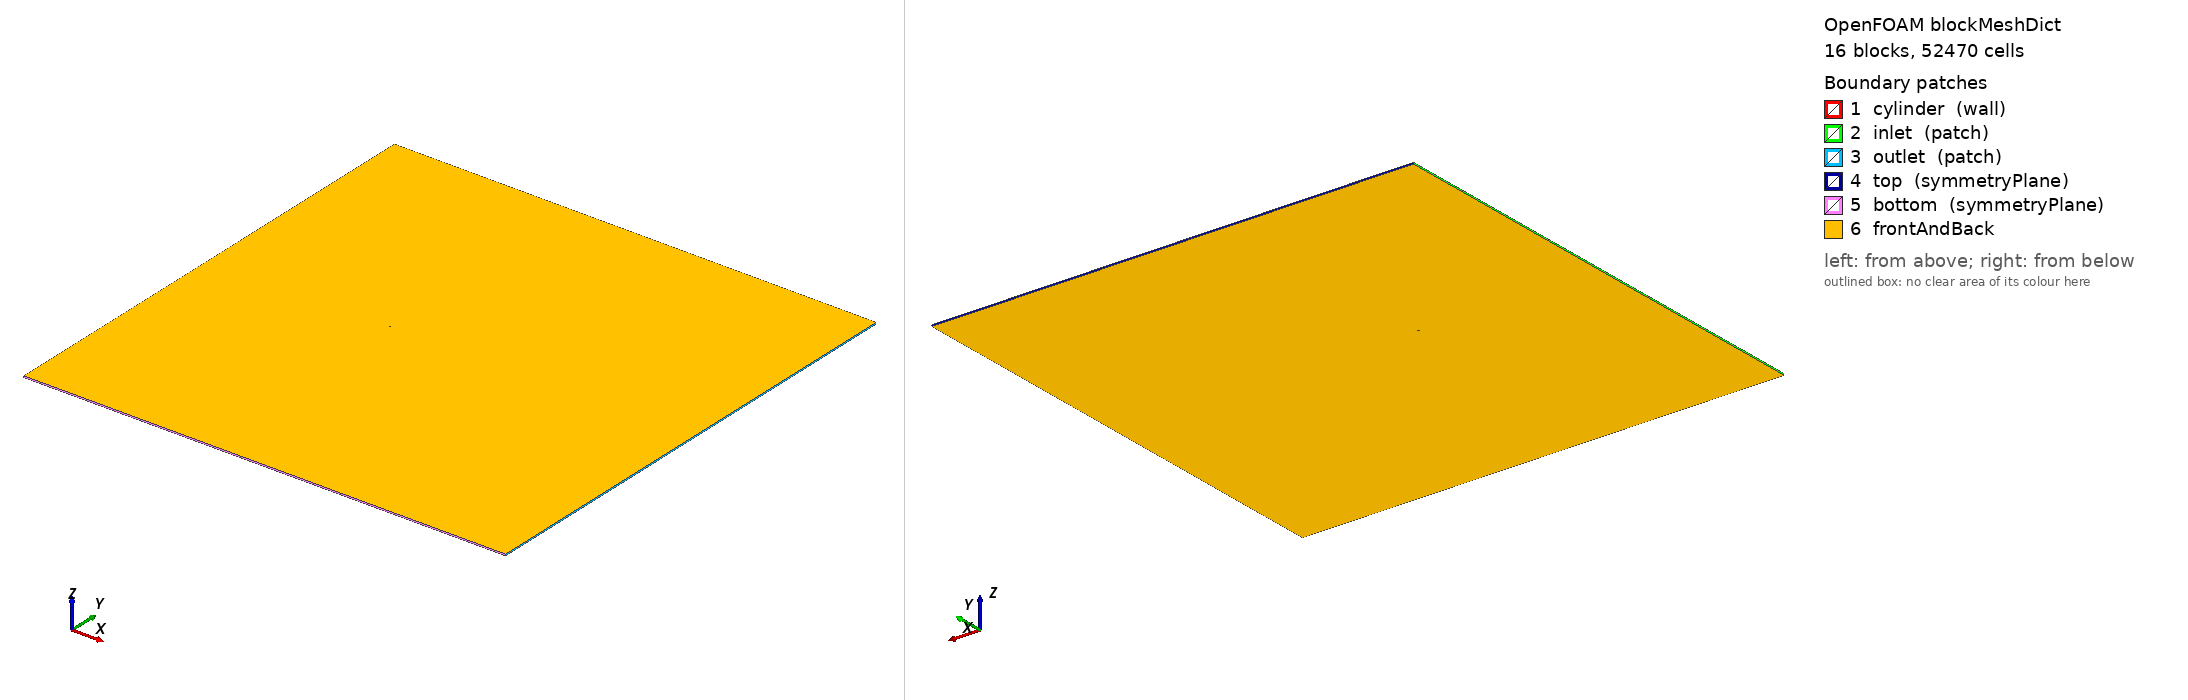

OpenFOAM case: the mesh blockMesh builds from blockMeshDict, 16 block(s), 52470 cells. Boundary patches (legend numbers): 1 cylinder (wall), 2 inlet (patch), 3 outlet (patch), 4 top (symmetryPlane), 5 bottom (symmetryPlane), 6 frontAndBack. Left view from above one corner, right view from below the opposite corner. Boundary conditions: 2 field file(s) under 0/; 0 of 6 drawn patches have an entry in a shipped field file.

=== system/blockMeshDict ===
/*  Generated by socrates.case_generation.blockmesh -- do not edit by hand  */
FoamFile
{
    version     2.0;
    format      ascii;
    class       dictionary;
    object      blockMeshDict;
}

// lengths below are in units of D; scale converts to metres
scale   0.01;

vertices
(
    (0.3712310601 -0.3712310601 0)
    (0.7071067812 -0.7071067812 0)
    (0.3712310601 0.3712310601 0)
    (0.7071067812 0.7071067812 0)
    (-0.3712310601 0.3712310601 0)
    (-0.7071067812 0.7071067812 0)
    (-0.3712310601 -0.3712310601 0)
    (-0.7071067812 -0.7071067812 0)
    (-120 -160 0)
    (-120 -2.5 0)
    (-120 2.5 0)
    (-120 160 0)
    (-2.5 -160 0)
    (-2.5 -2.5 0)
    (-2.5 2.5 0)
    (-2.5 160 0)
    (2.5 -160 0)
    (2.5 -2.5 0)
    (2.5 2.5 0)
    (2.5 160 0)
    (200 -160 0)
    (200 -2.5 0)
    (200 2.5 0)
    (200 160 0)
    (0.3712310601 -0.3712310601 1)
    (0.7071067812 -0.7071067812 1)
    (0.3712310601 0.3712310601 1)
    (0.7071067812 0.7071067812 1)
    (-0.3712310601 0.3712310601 1)
    (-0.7071067812 0.7071067812 1)
    (-0.3712310601 -0.3712310601 1)
    (-0.7071067812 -0.7071067812 1)
    (-120 -160 1)
    (-120 -2.5 1)
    (-120 2.5 1)
    (-120 160 1)
    (-2.5 -160 1)
    (-2.5 -2.5 1)
    (-2.5 2.5 1)
    (-2.5 160 1)
    (2.5 -160 1)
    (2.5 -2.5 1)
    (2.5 2.5 1)
    (2.5 160 1)
    (200 -160 1)
    (200 -2.5 1)
    (200 2.5 1)
    (200 160 1)
);

blocks
(
    hex (0 1 3 2 24 25 27 26) cylRingA (30 40 1) simpleGrading (7.748831174 1 1)
    hex (2 3 5 4 26 27 29 28) cylRingA (30 40 1) simpleGrading (7.748831174 1 1)
    hex (4 5 7 6 28 29 31 30) cylRingA (30 40 1) simpleGrading (7.748831174 1 1)
    hex (6 7 1 0 30 31 25 24) cylRingA (30 40 1) simpleGrading (7.748831174 1 1)
    hex (1 17 18 3 25 41 42 27) cylRingB (20 40 1) simpleGrading (3.293192052 1 1)
    hex (3 18 14 5 27 42 38 29) cylRingB (20 40 1) simpleGrading (3.293192052 1 1)
    hex (5 14 13 7 29 38 37 31) cylRingB (20 40 1) simpleGrading (3.293192052 1 1)
    hex (7 13 17 1 31 37 41 25) cylRingB (20 40 1) simpleGrading (3.293192052 1 1)
    hex (8 12 13 9 32 36 37 33) farField (51 65 1) simpleGrading (0.01254168624 0.0116891931 1)
    hex (9 13 14 10 33 37 38 34) farField (51 40 1) simpleGrading (0.01254168624 1 1)
    hex (10 14 15 11 34 38 39 35) farField (51 65 1) simpleGrading (0.01254168624 85.54910435 1)
    hex (12 16 17 13 36 40 41 37) farField (40 65 1) simpleGrading (1 0.0116891931 1)
    hex (14 18 19 15 38 42 43 39) farField (40 65 1) simpleGrading (1 85.54910435 1)
    hex (16 20 21 17 40 44 45 41) farField (180 65 1) simpleGrading (31.00453871 0.0116891931 1)
    hex (17 21 22 18 41 45 46 42) farField (180 40 1) simpleGrading (31.00453871 1 1)
    hex (18 22 23 19 42 46 47 43) farField (180 65 1) simpleGrading (31.00453871 85.54910435 1)
);

edges
(
    arc 0 2 (0.525 0 0)
    arc 24 26 (0.525 0 1)
    arc 1 3 (1 0 0)
    arc 25 27 (1 0 1)
    arc 2 4 (3.214697848e-17 0.525 0)
    arc 26 28 (3.214697848e-17 0.525 1)
    arc 3 5 (6.123233996e-17 1 0)
    arc 27 29 (6.123233996e-17 1 1)
    arc 4 6 (-0.525 6.429395696e-17 0)
    arc 28 30 (-0.525 6.429395696e-17 1)
    arc 5 7 (-1 1.224646799e-16 0)
    arc 29 31 (-1 1.224646799e-16 1)
    arc 6 0 (-9.644093543e-17 -0.525 0)
    arc 30 24 (-9.644093543e-17 -0.525 1)
    arc 7 1 (-1.836970199e-16 -1 0)
    arc 31 25 (-1.836970199e-16 -1 1)
);

boundary
(
    cylinder
    {
        type wall;
        faces
        (
            (2 0 24 26)
            (4 2 26 28)
            (6 4 28 30)
            (0 6 30 24)
        );
    }
    inlet
    {
        type patch;
        faces
        (
            (9 8 32 33)
            (10 9 33 34)
            (11 10 34 35)
        );
    }
    outlet
    {
        type patch;
        faces
        (
            (20 21 45 44)
            (21 22 46 45)
            (22 23 47 46)
        );
    }
    top
    {
        type symmetryPlane;
        faces
        (
            (15 11 35 39)
            (19 15 39 43)
            (23 19 43 47)
        );
    }
    bottom
    {
        type symmetryPlane;
        faces
        (
            (8 12 36 32)
            (12 16 40 36)
            (16 20 44 40)
        );
    }
);

defaultPatch
{
    name frontAndBack;
    type empty;
}

mergePatchPairs
(
);


Also in the case, not shown: 0/U (1558436 bytes, source omitted); 0/p (681613 bytes, source omitted).
